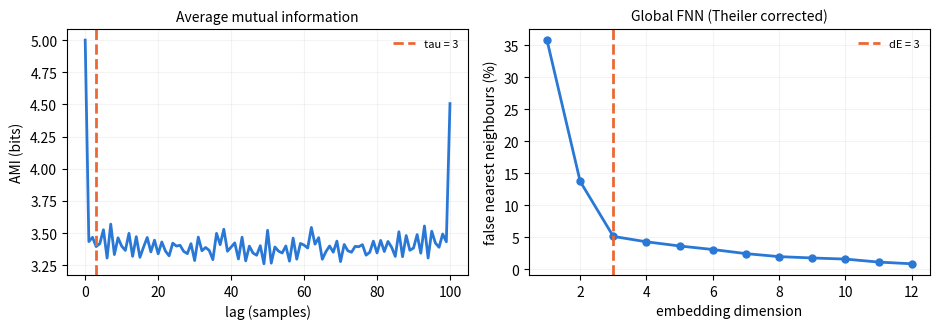

Recreate this plot in Python.
# -*- coding: utf-8 -*-
"""
Created on Wed Sep 17 2026

@author: amiro038
"""

###############################################################################
# Checks that sit alongside Spatiotemporal_analysis_v3.py but are not part of a
# per trial run.
#
# Part 1  does the Rosenstein implementation recover known exponents?
#         Run this once after changing the analysis code. It does not touch
#         your data.
# Part 2  AMI and FNN, the estimators for picking tau and dE. These belong in
#         the dataset level parameter script, not in a per trial analysis: tau
#         and dE have to be FIXED across every trial you compare, so run these
#         over the whole dataset, take the median, and hard code the result in
#         Spatiotemporal_analysis_v3.py.
#
# The divergence code below mirrors the main loop in
# Spatiotemporal_analysis_v3.py. If you change one, change the other.
###############################################################################

import numpy as np
import pandas as pd
import matplotlib.pyplot as plt
from scipy.spatial import cKDTree

# =============================================================================
# %% shared: divergence curve, same recipe as the main analysis
# =============================================================================

def divergence_curve(Y, theiler, n_lags, k=200, max_ref=6000, seed=0):
    """Rosenstein mean log divergence over ONE fixed set of neighbour pairs."""
    rng = np.random.default_rng(seed)
    M = Y.shape[0]
    last = M - 1 - n_lags
    me = np.arange(last + 1)

    dist, idx = cKDTree(Y).query(Y[:last + 1], k=k)
    nn = np.full(last + 1, -1)
    for col in range(1, k):
        cand = idx[:, col]
        take = (nn < 0) & (cand <= last) & (np.abs(cand - me) > theiler)
        nn[take] = cand[take]

    ref = np.flatnonzero(nn >= 0)
    if len(ref) > max_ref:
        ref = np.sort(rng.choice(ref, max_ref, replace=False))

    curve = np.empty(n_lags + 1)
    for i in range(n_lags + 1):
        d = np.linalg.norm(Y[ref + i] - Y[nn[ref] + i], axis=1)
        curve[i] = np.mean(np.log(np.maximum(d, 1e-300)))

    p1, p2 = rng.integers(0, M, 20000), rng.integers(0, M, 20000)
    far = np.abs(p1 - p2) > theiler
    attractor = np.mean(np.log(np.linalg.norm(Y[p1[far]] - Y[p2[far]], axis=1)))
    return curve, attractor


def headroom_fit(curve, attractor, fs, h_lo=0.15, h_hi=0.25):
    """
    Fit the slope in a band of HEADROOM, the fraction of the distance the curve
    has travelled from its starting separation to the attractor size:

        h(i) = (curve[i] - curve[0]) / (attractor - curve[0])

    A fixed low band lands after the neighbour selection transient but before
    saturation bends the curve down, on any system and at any data length,
    with no per system constant. Nothing here was chosen by checking it against
    the reference exponents below.
    """
    h = (curve - curve[0]) / (attractor - curve[0])
    idx = np.flatnonzero((h >= h_lo) & (h <= h_hi))
    t = idx / fs
    return np.polyfit(t, curve[idx], 1)[0], idx[0] / fs, idx[-1] / fs

# =============================================================================
# %% Part 1: does the implementation recover known exponents?
# =============================================================================
# WHAT THIS CLAIMS: that the divergence and fitting machinery is correct.
# WHAT IT DOES NOT CLAIM: that Rosenstein recovers a true Lyapunov exponent
# accurately. It does not, and that is a property of the method.
#
# Expected, over four realisations at n = 60000:
#     Lorenz   0.942 - 0.992   vs 0.9056   ( +4% to +10%)
#     Rossler  0.0576 - 0.0599 vs 0.0714   (-16% to -19%)
#
# So the estimator is off by a system dependent 4-19% and no fit window removes
# that for both systems at once. Windows DO exist that reproduce either
# reference exactly, but they sit in completely different places for the two
# systems, so hitting a reference means tuning to an answer you already know.
# Two systems are checked rather than one because a single system can be hit by
# luck. The pass band is +-30%: it detects a BROKEN implementation, it is not an
# accuracy claim. For calibration, fitting from t = 0 (inside the transient)
# returns +67% on Lorenz.
#
# The bias is finite size. On Lorenz a post transient fit gives +17% at
# n = 20000 and about +2% at n = 80000-160000, because more data means closer
# neighbours and more headroom. 150 strides of gait is firmly in the small n
# regime, which is why lambda from the main script is an operational measure of
# short term divergence rather than a converged exponent.

def integrate_rk4(deriv, s0, n, dt, transient=5000):
    s = np.array(s0, float)
    out = np.empty((n, len(s)))
    for i in range(transient + n):
        k1 = deriv(s)
        k2 = deriv(s + dt * k1 / 2)
        k3 = deriv(s + dt * k2 / 2)
        k4 = deriv(s + dt * k3)
        s = s + dt * (k1 + 2 * k2 + 2 * k3 + k4) / 6
        if i >= transient:
            out[i - transient] = s
    return out


lorenz  = lambda s: np.array([10 * (s[1] - s[0]),
                              s[0] * (28 - s[2]) - s[1],
                              s[0] * s[1] - 8 / 3 * s[2]])
rossler = lambda s: np.array([-s[1] - s[2],
                              s[0] + 0.2 * s[1],
                              0.2 + s[2] * (s[0] - 5.7)])

val_n = 60000
val_results = []

for val_name, val_deriv, val_dt, val_theiler, val_lags, val_ref in [
        ('Lorenz  (sigma=10, rho=28, beta=8/3)', lorenz,  0.01,  75, 1000, 0.9056),
        ('Rossler (a=b=0.2, c=5.7)',             rossler, 0.05, 120, 1500, 0.0714)]:

    val_Y = integrate_rk4(val_deriv, [1.0, 1.0, 1.0], val_n, val_dt)
    val_curve, val_attr = divergence_curve(val_Y, val_theiler, val_lags)
    val_lam, val_lo, val_hi = headroom_fit(val_curve, val_attr, 1.0 / val_dt)
    val_err = 100 * (val_lam - val_ref) / val_ref

    val_results.append({'system': val_name,
                        'fit_window': f'{val_lo:.2f}-{val_hi:.2f} time units',
                        'estimate': val_lam, 'reference': val_ref,
                        'error_pct': val_err,
                        'verdict': 'PASS' if abs(val_err) <= 30 else 'CHECK PIPELINE'})

val_results = pd.DataFrame(val_results)
print(val_results.to_string(index=False))
if (val_results['verdict'] == 'CHECK PIPELINE').any():
    print(" ! a known exponent system is more than 30% out, which is outside the "
          "expected\n   bias for this estimator. Check the code before trusting "
          "any gait result")

# --- what does the pipeline return when there is NO divergence at all? --------
# A periodic signal has lambda = 0. Run it through the same embedding, stride
# count and fit window as the gait analysis and whatever comes back is the noise
# floor: it is entirely the neighbour selection transient. Compare it against
# your real lambda_S, it is not small.

val_sps, val_strides, val_tau, val_dE = 100, 150, 10, 5
val_phase = np.arange(val_strides * val_sps) / val_sps
val_clean = np.sin(2 * np.pi * val_phase) + 0.3 * np.sin(4 * np.pi * val_phase)
val_rng = np.random.default_rng(0)

print("\n Noise floor at the gait settings (true lambda = 0):")
for val_noise in (0.001, 0.01, 0.05):
    val_x = val_clean + val_rng.normal(0, val_noise * np.std(val_clean), len(val_clean))
    val_M = len(val_x) - (val_dE - 1) * val_tau
    val_Y = np.column_stack([val_x[k * val_tau: k * val_tau + val_M]
                             for k in range(val_dE)])
    val_curve, val_attr = divergence_curve(val_Y, val_sps, 10 * val_sps)
    val_t = np.arange(0, int(0.5 * val_sps) + 1) / val_sps
    val_lam = np.polyfit(val_t, val_curve[:len(val_t)], 1)[0]
    #well past the transient this must be ~0 for a periodic signal
    val_t2 = np.arange(val_sps, 10 * val_sps + 1) / val_sps
    val_late = np.polyfit(val_t2, val_curve[val_sps:], 1)[0]
    print(f"   {val_noise*100:4g}% noise: lambda_S = {val_lam:.4f} per stride, "
          f"post transient slope = {val_late:+.4f}")

# =============================================================================
# %% Part 2: AMI and FNN, for the dataset level tau / dE script
# =============================================================================
# Run these over EVERY trial, take the median, then hard code lds_tau and lds_dE
# in Spatiotemporal_analysis_v3.py. Do not fit them per trial.
#
# IMPORTANT: tau comes out in samples of whatever series you feed in. The main
# script analyses time normalised strides, so feed these the SAME time
# normalised signal or the value will not transfer.

def average_mutual_information(x, max_lag, n_bins=32):
    """AMI against lag. Equiprobable bins: equal width bins on a skewed channel
    put most of the data in a few bins and make the curve noisy."""
    edges = np.unique(np.percentile(x, np.linspace(0, 100, n_bins + 1)))
    ami = np.zeros(max_lag + 1)
    for t in range(max_lag + 1):
        H, _, _ = np.histogram2d(x[:len(x) - t], x[t:], bins=[edges, edges])
        P = H / H.sum()
        Px, Py = P.sum(1, keepdims=True), P.sum(0, keepdims=True)
        nz = P > 0
        ami[t] = np.sum(P[nz] * np.log2(P[nz] / (Px @ Py)[nz]))
    return ami


def first_ami_minimum(ami, smooth=3):
    """First local minimum. The left comparison is strict, so a flat stretch of
    the curve does not trigger it."""
    a = np.convolve(ami, np.ones(smooth) / smooth, mode='same')
    for t in range(1, len(a) - 1):
        if a[t] < a[t - 1] and a[t] <= a[t + 1]:
            return t
    return int(np.argmin(a[1:]) + 1)


def false_nearest_neighbours(x, tau, max_dim=12, rtol=15.0, atol=2.0, theiler=100):
    """
    Global FNN, WITH a Theiler exclusion.

    The exclusion is not optional. At 100 Hz the trajectory is heavily
    oversampled relative to the stride, so the plain nearest neighbour is the
    temporally adjacent sample, whose extra coordinate differs by a negligible
    amount by construction. Without the exclusion the false neighbour fraction
    is driven to zero at every dimension and the diagnostic says nothing.
    """
    sd = np.std(x)
    frac = np.full(max_dim, np.nan)
    for d in range(1, max_dim + 1):
        M = len(x) - d * tau
        if M < 500:
            continue
        Y = np.column_stack([x[k * tau: k * tau + M] for k in range(d)])
        dist, idx = cKDTree(Y).query(Y, k=min(M, 200))
        nn = np.full(M, -1)
        r = np.full(M, np.nan)
        me = np.arange(M)
        for col in range(1, idx.shape[1]):
            cand = idx[:, col]
            take = (nn < 0) & (np.abs(cand - me) > theiler)
            nn[take] = cand[take]
            r[take] = dist[take, col]
        ok = np.flatnonzero((nn >= 0) & (r > 0))
        extra = np.abs(x[ok + d * tau] - x[nn[ok] + d * tau])
        frac[d - 1] = np.mean((extra / r[ok] > rtol) |
                              (np.sqrt(r[ok] ** 2 + extra ** 2) / sd > atol))
    return frac


def fnn_knee(frac, threshold=0.10, delta=0.02):
    """First dimension below `threshold` that then stops changing."""
    for k in range(len(frac) - 1):
        if frac[k] < threshold and abs(frac[k + 1] - frac[k]) < delta:
            return k + 1
    return int(np.flatnonzero(np.isfinite(frac))[-1] + 1)

# Example, on the synthetic periodic signal above. Swap in a real time
# normalised trunk velocity channel to use it for real.
val_ami = average_mutual_information(val_clean, 100)
val_fnn = false_nearest_neighbours(val_clean, first_ami_minimum(val_ami))
print(f"\n Example on the synthetic signal: tau = {first_ami_minimum(val_ami)}, "
      f"dE = {fnn_knee(val_fnn)}")

plt.figure(figsize=(9.5, 3.4))
plt.subplot(1, 2, 1)
plt.plot(np.arange(len(val_ami)), val_ami, color='#2a78d6', linewidth=2)
plt.axvline(first_ami_minimum(val_ami), color='#eb6834', ls='--', linewidth=2,
            label=f'tau = {first_ami_minimum(val_ami)}')
plt.xlabel('lag (samples)')
plt.ylabel('AMI (bits)')
plt.title('Average mutual information', fontsize=10)
plt.legend(fontsize=8, frameon=False)
plt.grid(alpha=0.15)

plt.subplot(1, 2, 2)
plt.plot(np.arange(1, len(val_fnn) + 1), 100 * val_fnn, 'o-', color='#2a78d6',
         linewidth=2, markersize=5)
plt.axvline(fnn_knee(val_fnn), color='#eb6834', ls='--', linewidth=2,
            label=f'dE = {fnn_knee(val_fnn)}')
plt.xlabel('embedding dimension')
plt.ylabel('false nearest neighbours (%)')
plt.title('Global FNN (Theiler corrected)', fontsize=10)
plt.legend(fontsize=8, frameon=False)
plt.grid(alpha=0.15)
plt.tight_layout()
